35-way image classification set "plant_diseases" from GitHub (Aomitoo/Plant-Project); label vocabulary: alternaria leaf blight, anthocyanosis, anthracnose, aphid, aphid effects, ascochyta blight, bacterial spot, black chaff, black rot, black spots, botrytis cinerea, burn, downy mildew, dry rot, edema, grey mold, healthy, late blight, leaf deformation, leaf miners, loss of foliage turgor, marginal leaf necrosis, mealybug, mechanical damage, mosaic virus, nutrient deficiency, powdery mildew, rust, scale, shot hole, sooty mold, spider mite, thrips, whitefly, wilting.

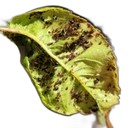
Label: aphid

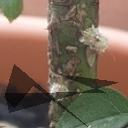
Label: mealybug

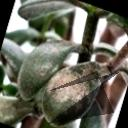
Label: thrips

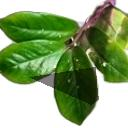
Label: mechanical damage

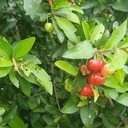
Label: shot hole

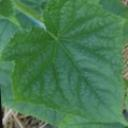
Label: healthy
